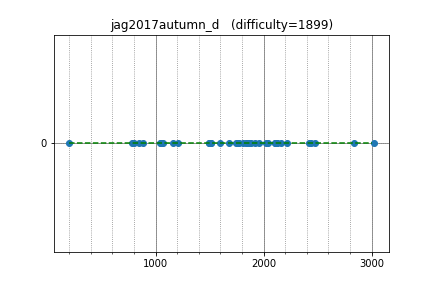

Source data for this figure (header and first rows):
maryanna2016, 3019.213033, 0
zscoder, 2841, 0
hank55663, 2481, 0
kimiyuki, 2444, 0
nwin, 2160, 0
femto16, 2219, 0
kzyKT, 2103, 0
smiken, 2127, 0
oyas, 2019, 0
etonagisa, 1840, 0
WA_TLE, 2420, 0
startcpp, 1925, 0
spica314, 2039, 0
leaf1415, 2107, 0
nikutto, 2126, 0
nanae, 1598, 0
musasabi, 1515, 0
limzunyuan, 1806, 0
fuppy0716, 1491, 0
gazelle, 1962, 0
kurenai3110, 1884, 0
ferin_tech, 1759, 0
zaburo, 1845, 0
ikatakos, 1775, 0
June_boy, 1513, 0
doseisan, 1681, 0
hamasugar, 1157, 0
shi, 1047, 0
kodamune, 846, 0
ravenclaws1, 1491, 0
tenkyu, 795.5, 0
kebla, 778.9, 0
uenoku, 1747, 0
zzzstark, 1045, 0
agw02010, 885.3, 0
cormoran, 1863, 0
Compet, 1204, 0
hatchi, 1069, 0
spade, 202.5, 0
